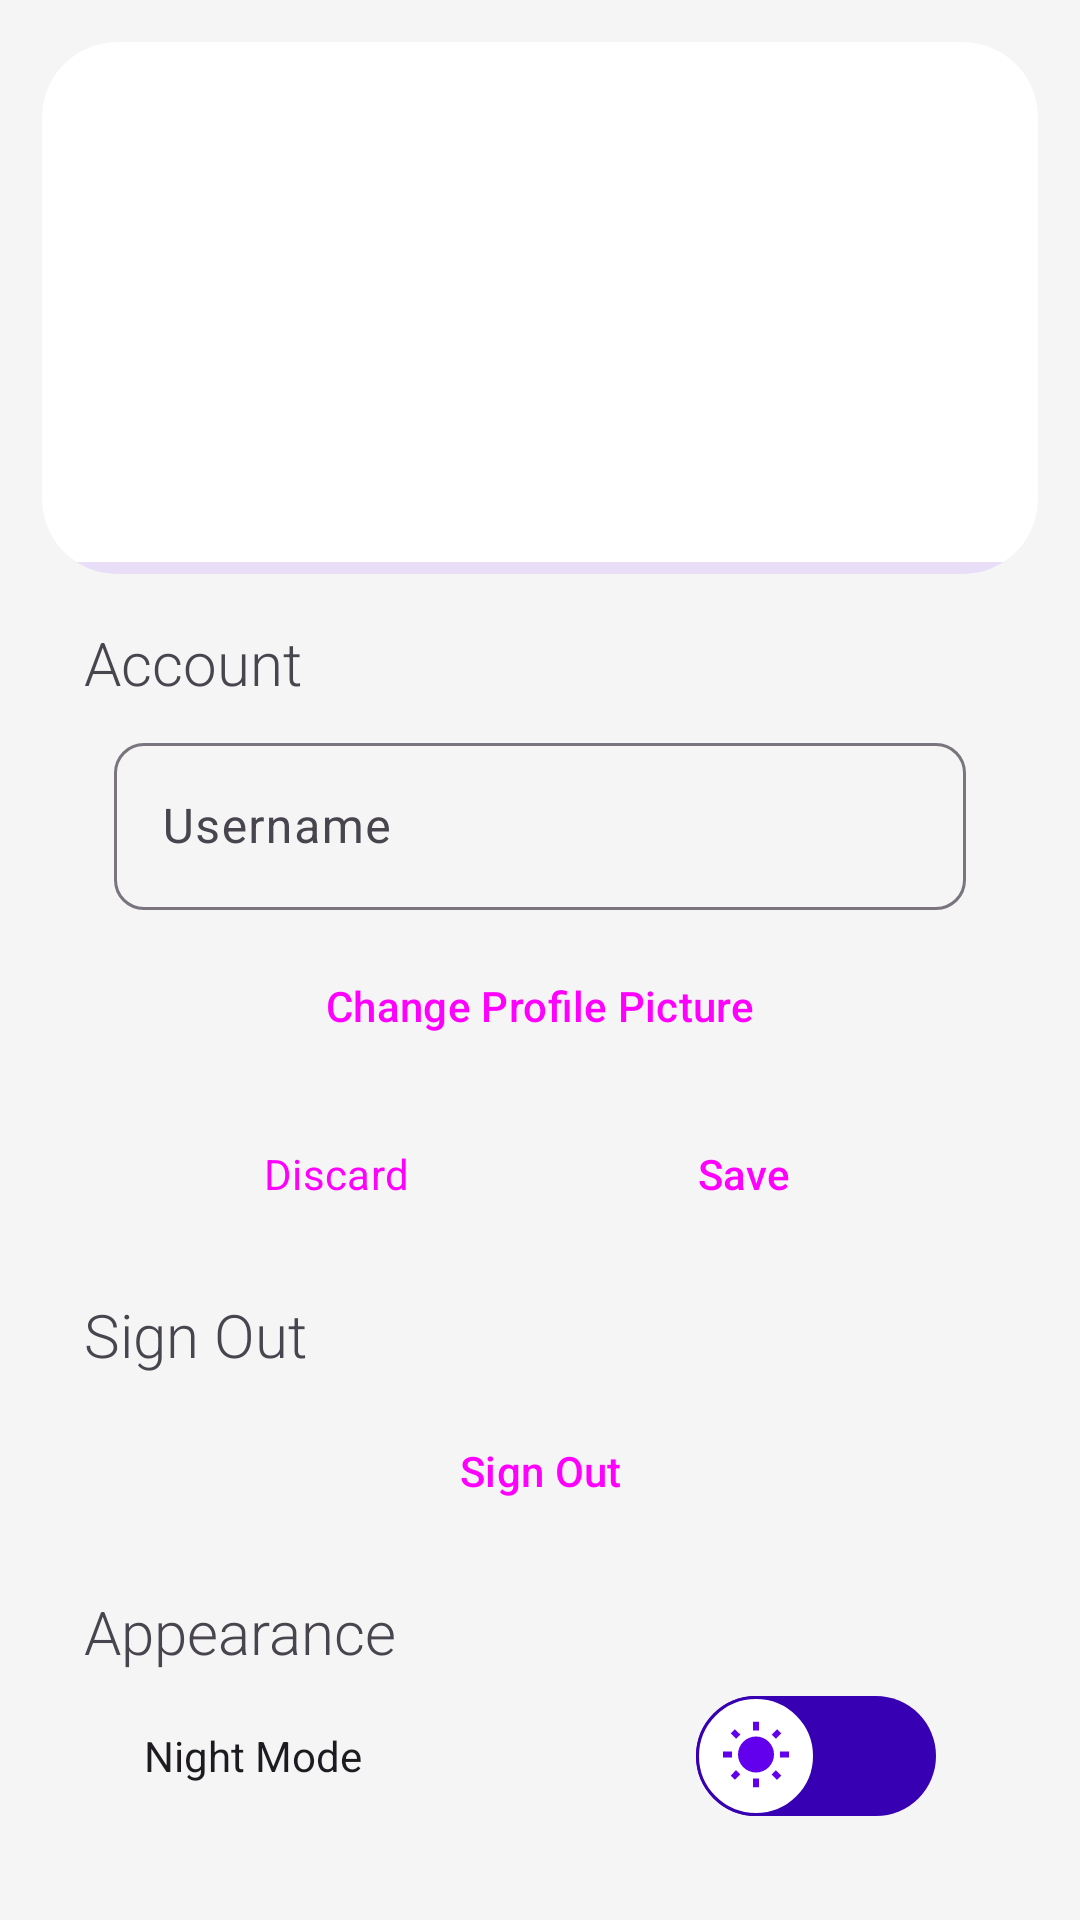

Here is an Android app screen rendered from its layout file. Give the layout XML and the strings, colors and styles it references.
<!-- AndroidManifest.xml: application theme Theme.MyKitchen -->
<!-- res/layout/activity_settings.xml -->
<?xml version="1.0" encoding="utf-8"?>
<ScrollView xmlns:app="http://schemas.android.com/apk/res-auto"
    xmlns:tools="http://schemas.android.com/tools"
    android:layout_width="match_parent"
    android:layout_height="match_parent"
    xmlns:android="http://schemas.android.com/apk/res/android">

    <androidx.constraintlayout.widget.ConstraintLayout
        android:id="@+id/main"
        android:layout_width="match_parent"
        android:layout_height="wrap_content"
        tools:context=".ui.other.setting.SettingsActivity">

        <TextView
            android:id="@+id/textView5"
            android:layout_width="wrap_content"
            android:layout_height="wrap_content"
            android:layout_marginStart="28dp"
            android:layout_marginTop="16dp"
            android:fontFamily="sans-serif-light"
            android:text="@string/appearance_settings_lbl"
            android:textSize="20sp"
            app:layout_constraintBottom_toTopOf="@+id/night_mode_switch"
            app:layout_constraintStart_toStartOf="parent"
            app:layout_constraintTop_toBottomOf="@+id/sign_out_btn"
            app:layout_constraintVertical_chainStyle="packed" />

        <Switch
            android:id="@+id/night_mode_switch"
            android:layout_width="0dp"
            android:layout_height="wrap_content"
            android:layout_marginStart="48dp"
            android:layout_marginTop="8dp"
            android:layout_marginEnd="48dp"
            android:text="@string/night_mode_switch"
            android:thumb="@drawable/thumb"
            android:track="@drawable/track"
            app:layout_constraintBottom_toBottomOf="parent"
            app:layout_constraintEnd_toEndOf="parent"
            app:layout_constraintHorizontal_bias="0.5"
            app:layout_constraintStart_toStartOf="parent"
            app:layout_constraintTop_toBottomOf="@+id/textView5" />

        <TextView
            android:id="@+id/textView8"
            android:layout_width="wrap_content"
            android:layout_height="wrap_content"
            android:layout_marginStart="28dp"
            android:layout_marginTop="16dp"
            android:fontFamily="sans-serif-light"
            android:text="@string/account_settings_lbl"
            android:textSize="20sp"
            app:layout_constraintBottom_toTopOf="@id/username_edit_text_container"
            app:layout_constraintStart_toStartOf="parent"
            app:layout_constraintTop_toBottomOf="@+id/constraintLayout2" />

        <Button
            android:id="@+id/sign_out_btn"
            style="@style/Widget.Material3.Button.OutlinedButton"
            android:layout_width="0dp"
            android:layout_height="wrap_content"
            android:layout_marginStart="48dp"
            android:layout_marginTop="8dp"
            android:layout_marginEnd="48dp"
            android:text="@string/sign_out"
            app:cornerRadius="10dp"
            app:layout_constraintBottom_toTopOf="@+id/textView5"
            app:layout_constraintEnd_toEndOf="parent"
            app:layout_constraintStart_toStartOf="parent"
            app:layout_constraintTop_toBottomOf="@id/sign_out_lbl" />

        <androidx.constraintlayout.widget.ConstraintLayout
            android:id="@+id/constraintLayout2"
            android:layout_width="0dp"
            android:layout_height="wrap_content"
            android:layout_marginStart="14dp"
            android:layout_marginTop="14dp"
            android:layout_marginEnd="14dp"
            android:background="@drawable/rectangle"
            android:clipToOutline="true"
            app:layout_constraintEnd_toEndOf="parent"
            app:layout_constraintStart_toStartOf="parent"
            app:layout_constraintTop_toTopOf="parent">

            <com.google.android.material.imageview.ShapeableImageView
                android:id="@+id/settings_pfp_image_view"
                android:layout_width="100dp"
                android:layout_height="100dp"
                android:layout_marginTop="14dp"
                android:background="@drawable/background_image"
                android:scaleType="centerCrop"
                app:layout_constraintEnd_toEndOf="parent"
                app:layout_constraintStart_toStartOf="parent"
                app:layout_constraintTop_toTopOf="parent"
                app:shapeAppearanceOverlay="@style/circleImageView" />

            <TextView
                android:id="@+id/username_title_lbl"
                android:layout_width="wrap_content"
                android:layout_height="wrap_content"
                android:layout_marginTop="4dp"
                android:layout_marginBottom="14dp"
                android:fontFamily="sans-serif-black"
                android:textSize="34sp"
                app:layout_constraintBottom_toBottomOf="parent"
                app:layout_constraintEnd_toEndOf="parent"
                app:layout_constraintStart_toStartOf="parent"
                app:layout_constraintTop_toBottomOf="@+id/settings_pfp_image_view" />

            <com.google.android.material.progressindicator.LinearProgressIndicator
                android:id="@+id/settings_progress_bar"
                android:layout_width="0dp"
                android:layout_height="wrap_content"
                android:indeterminate="true"
                app:layout_constraintBottom_toBottomOf="parent"
                app:layout_constraintEnd_toEndOf="parent"
                app:layout_constraintStart_toStartOf="parent" />

        </androidx.constraintlayout.widget.ConstraintLayout>

        <com.google.android.material.textfield.TextInputLayout
            android:id="@+id/username_edit_text_container"
            android:layout_width="match_parent"
            android:layout_height="wrap_content"
            android:layout_marginStart="38dp"
            android:layout_marginTop="8dp"
            android:layout_marginEnd="38dp"
            android:ems="10"
            android:hint="@string/username_edit_text_hint"
            app:boxCornerRadiusBottomEnd="10dp"
            app:boxCornerRadiusBottomStart="10dp"
            app:boxCornerRadiusTopEnd="10dp"
            app:boxCornerRadiusTopStart="10dp"
            app:layout_constraintBottom_toTopOf="@id/change_pfp_btn"
            app:layout_constraintEnd_toEndOf="parent"
            app:layout_constraintStart_toStartOf="parent"
            app:layout_constraintTop_toBottomOf="@+id/textView8"
            app:startIconDrawable="@drawable/baseline_person_outline_24">

            <com.google.android.material.textfield.TextInputEditText
                android:id="@+id/username_edit_text"
                android:layout_width="match_parent"
                android:layout_height="wrap_content"
                android:inputType="text"
                android:singleLine="true" />

        </com.google.android.material.textfield.TextInputLayout>

        <Button
            android:id="@+id/change_pfp_btn"
            style="@style/Widget.Material3.Button.OutlinedButton"
            android:layout_width="0dp"
            android:layout_height="wrap_content"
            android:layout_marginStart="48dp"
            android:layout_marginTop="8dp"
            android:layout_marginEnd="48dp"
            android:text="@string/change_profile_picture_btn"
            app:cornerRadius="10dp"
            app:layout_constraintBottom_toTopOf="@id/settings_discard_btn"
            app:layout_constraintEnd_toEndOf="parent"
            app:layout_constraintStart_toStartOf="parent"
            app:layout_constraintTop_toBottomOf="@+id/username_edit_text_container" />

        <Button
            android:id="@+id/settings_discard_btn"
            style="@style/Widget.Material3.Button.ElevatedButton"
            android:layout_width="0dp"
            android:layout_height="wrap_content"
            android:layout_marginStart="48dp"
            android:layout_marginTop="8dp"
            android:layout_marginEnd="4dp"
            android:fontFamily="sans-serif"
            android:text="@string/discard_btn"
            app:cornerRadius="10dp"
            app:icon="@drawable/ic_reject_user_24px"
            app:layout_constraintBottom_toTopOf="@id/sign_out_lbl"
            app:layout_constraintEnd_toStartOf="@+id/settings_save_btn"
            app:layout_constraintHorizontal_bias="0.5"
            app:layout_constraintHorizontal_chainStyle="packed"
            app:layout_constraintStart_toStartOf="parent"
            app:layout_constraintTop_toBottomOf="@+id/change_pfp_btn" />

        <Button
            android:id="@+id/settings_save_btn"
            style="@style/Widget.Material3.Button.ElevatedButton"
            android:layout_width="0dp"
            android:layout_height="wrap_content"
            android:layout_marginStart="4dp"
            android:layout_marginEnd="48dp"
            android:fontFamily="sans-serif-medium"
            android:text="@string/save_btn"
            app:cornerRadius="10dp"
            app:icon="@drawable/ic_accept_user_24px"
            app:layout_constraintEnd_toEndOf="parent"
            app:layout_constraintHorizontal_bias="0.5"
            app:layout_constraintStart_toEndOf="@+id/settings_discard_btn"
            app:layout_constraintTop_toTopOf="@+id/settings_discard_btn" />

        <TextView
            android:id="@+id/sign_out_lbl"
            android:layout_width="wrap_content"
            android:layout_height="wrap_content"
            android:layout_marginStart="28dp"
            android:layout_marginTop="16dp"
            android:fontFamily="sans-serif-light"
            android:text="@string/sign_out"
            android:textSize="20sp"
            app:layout_constraintBottom_toTopOf="@+id/sign_out_btn"
            app:layout_constraintStart_toStartOf="parent"
            app:layout_constraintTop_toBottomOf="@+id/settings_discard_btn" />

    </androidx.constraintlayout.widget.ConstraintLayout>
</ScrollView>
<!-- resources referenced by this layout -->
<resources>
  <!-- drawable background_image (drawable) -->
  <?xml version="1.0" encoding="utf-8"?>
  <shape xmlns:android="http://schemas.android.com/apk/res/android"
      android:shape="oval">
  
      <solid android:color="@color/surface"/>
  
  </shape>
  <!-- drawable ic_accept_user_24px (drawable) -->
  <vector xmlns:android="http://schemas.android.com/apk/res/android"
      android:width="24dp"
      android:height="24dp"
      android:viewportWidth="960"
      android:viewportHeight="960"
      android:tint="@color/on_primary">
    <path
        android:fillColor="@android:color/white"
        android:pathData="M382,720L154,492L211,435L382,606L749,239L806,296L382,720Z"/>
  </vector>
  <!-- drawable ic_reject_user_24px (drawable) -->
  <vector xmlns:android="http://schemas.android.com/apk/res/android"
      android:width="24dp"
      android:height="24dp"
      android:viewportWidth="960"
      android:viewportHeight="960"
      android:tint="@color/on_secondary">
    <path
        android:fillColor="@android:color/white"
        android:pathData="M256,760L200,704L424,480L200,256L256,200L480,424L704,200L760,256L536,480L760,704L704,760L480,536L256,760Z"/>
  </vector>
  <!-- drawable rectangle (drawable) -->
  <?xml version="1.0" encoding="utf-8"?>
  <shape xmlns:android="http://schemas.android.com/apk/res/android">
      <corners android:radius="25dp" />
      <solid android:color="@color/surface" />
  </shape>
  <!-- drawable thumb (drawable) -->
  <?xml version="1.0" encoding="utf-8"?>
  <selector xmlns:android="http://schemas.android.com/apk/res/android">
  
      <item
          android:state_checked="true"
          android:drawable="@drawable/thumbtrue" />
  
      <item
          android:state_checked="false"
          android:drawable="@drawable/thumbfalse" />
  
  </selector>
  <string name="account_settings_lbl">Account</string>
  <string name="appearance_settings_lbl">Appearance</string>
  <string name="change_profile_picture_btn">Change Profile Picture</string>
  <string name="discard_btn">Discard</string>
  <string name="night_mode_switch">Night Mode</string>
  <string name="save_btn">Save</string>
  <string name="sign_out">Sign Out</string>
  <string name="username_edit_text_hint">Username</string>
  <style name="circleImageView" parent="">
          <item name="cornerFamily">rounded</item>
          <item name="cornerSize">50%</item>
      </style>
  <style name="Theme.MyKitchen" parent="Base.Theme.MyKitchen" />
  <color name="surface">#FFFFFF</color>
  <color name="on_primary">#FFFFFF</color>
  <color name="on_secondary">#FFFFFF</color>
  <color name="primary_variant">#3700B3</color>
  <!-- drawable ic_baseline_nightlight_round_24 (drawable) -->
  <vector xmlns:android="http://schemas.android.com/apk/res/android" android:height="24dp" android:tint="@color/primary" android:viewportHeight="24" android:viewportWidth="24" android:width="24dp">
        
      <path android:fillColor="@android:color/white" android:pathData="M12.01,12c0,-3.57 2.2,-6.62 5.31,-7.87 0.89,-0.36 0.75,-1.69 -0.19,-1.9 -1.1,-0.24 -2.27,-0.3 -3.48,-0.14 -4.51,0.6 -8.12,4.31 -8.59,8.83C4.44,16.93 9.13,22 15.01,22c0.73,0 1.43,-0.08 2.12,-0.23 0.95,-0.21 1.1,-1.53 0.2,-1.9 -3.22,-1.29 -5.33,-4.41 -5.32,-7.87z"/>
      
  </vector>
  <color name="primary">#6200EE</color>
  <color name="secondary">#03DAC6</color>
  <color name="secondary_variant">#018786</color>
  <color name="background">#F5F5F5</color>
  <color name="on_background">#000000</color>
  <color name="on_surface">#000000</color>
  <color name="error">#FF4444</color>
  <color name="on_error">#FFFFFF</color>
</resources>
